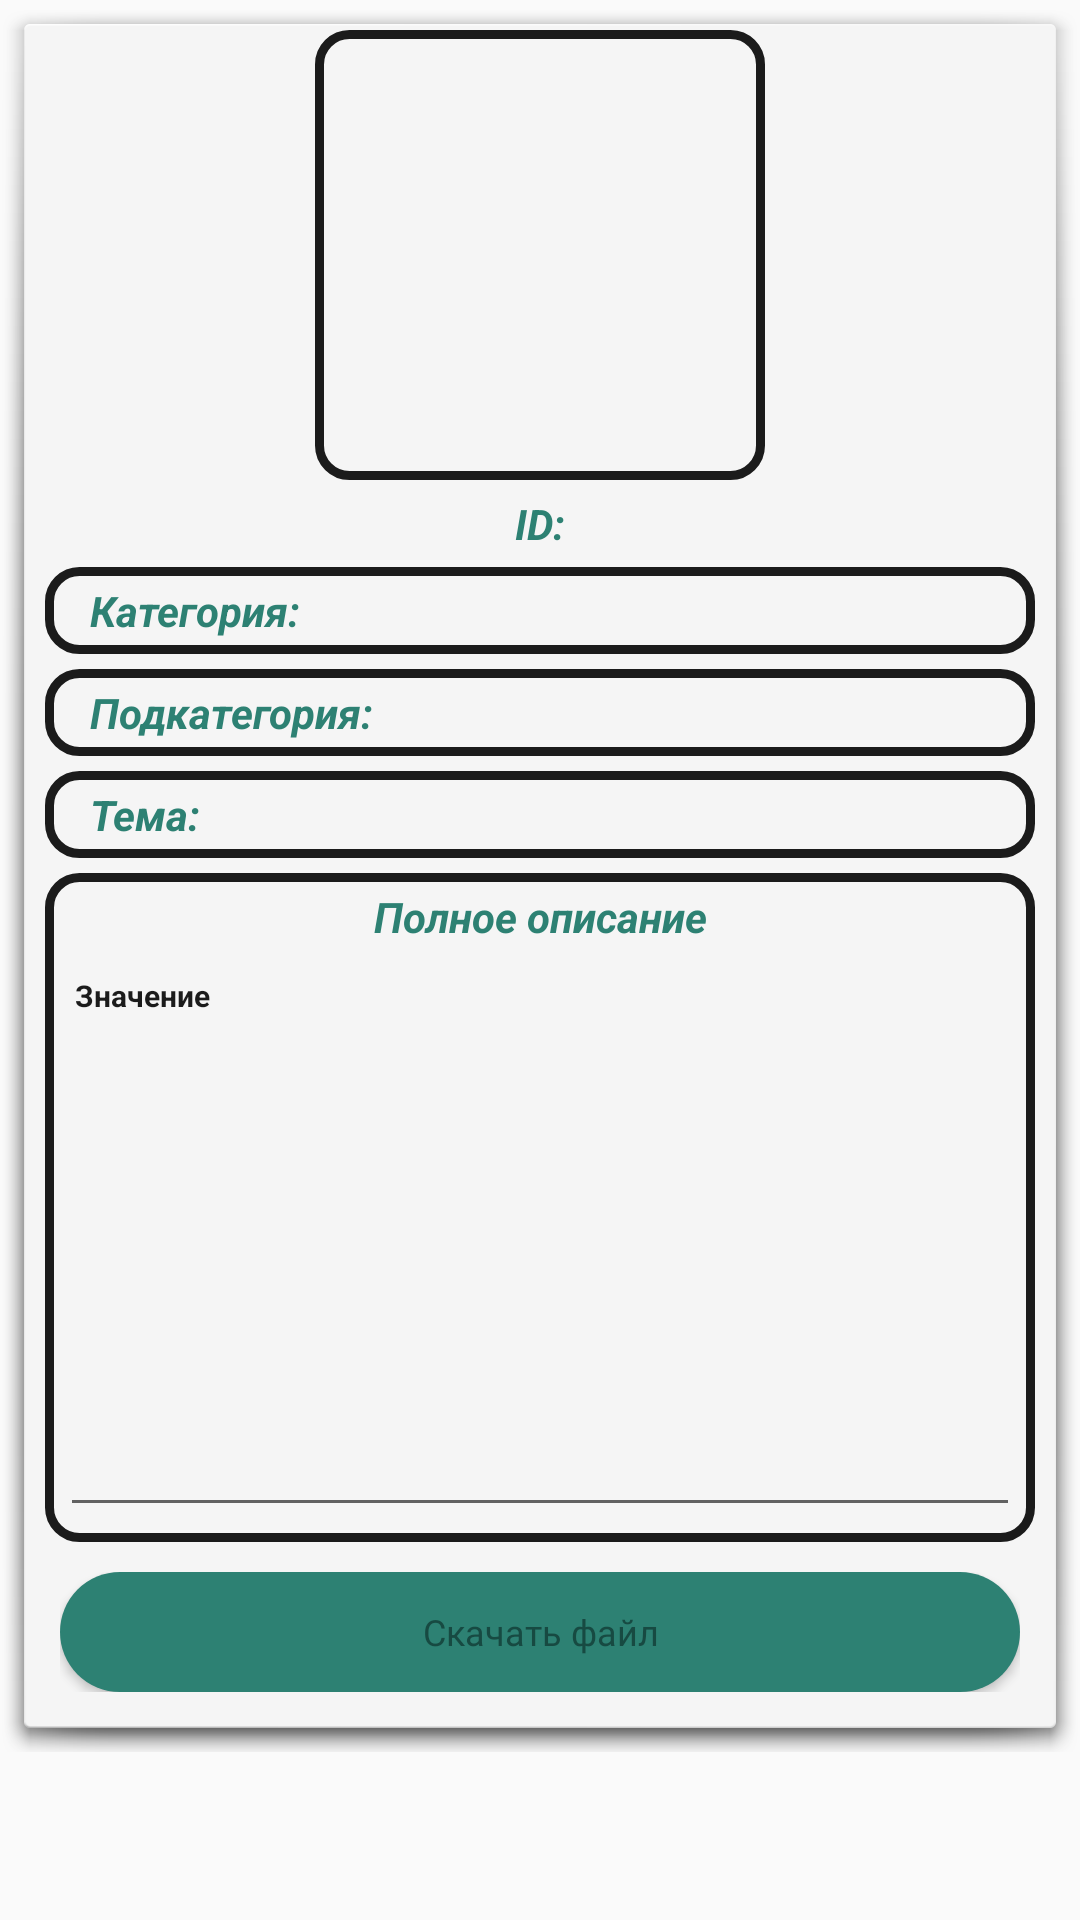

Android layout source for this screen:
<!-- AndroidManifest.xml: application theme AppTheme -->
<!-- res/layout/knowledge_detail_fragment.xml -->
<?xml version="1.0" encoding="utf-8"?>
<FrameLayout xmlns:android="http://schemas.android.com/apk/res/android"
    xmlns:tools="http://schemas.android.com/tools"
    android:layout_width="match_parent"
    android:layout_height="match_parent"
    xmlns:app="http://schemas.android.com/apk/res-auto"
    tools:context=".ui.fragment.specialist.KnowledgeDetailFragment">

    <ScrollView
        android:layout_width="match_parent"
        android:layout_height="match_parent">

        <LinearLayout
            android:layout_width="match_parent"
            android:layout_height="wrap_content"
            android:orientation="vertical"
            android:background="@android:drawable/dialog_holo_light_frame"
            android:descendantFocusability="blocksDescendants"
            android:padding="10dp">

            <ImageView
                android:id="@+id/image_knowledge_base"
                android:layout_width="150dp"
                android:layout_height="150dp"
                android:layout_marginBottom="5dp"
                android:src="@mipmap/ic_launcher"
                tools:ignore="ContentDescription"
                android:cropToPadding="true"
                android:padding="4dp"
                android:scaleType="centerCrop"
                android:layout_gravity="center_vertical|center_horizontal"
                android:background="@drawable/border_item_list_tasks_today"/>

            <TextView
                android:id="@+id/id_knowledge_base"
                android:layout_width="match_parent"
                android:layout_height="wrap_content"
                android:layout_marginLeft="5dp"
                android:layout_marginRight="5dp"
                android:gravity="center_horizontal|center_vertical"
                android:layout_marginBottom="5dp"
                android:text="ID:"
                android:textStyle="bold|italic"
                android:textColor="@color/DarkGreenCyan"
                android:textAllCaps="false"
                android:textSize="14sp"/>

            <LinearLayout
                android:layout_width="match_parent"
                android:layout_height="match_parent"
                android:orientation="vertical"
                android:layout_marginLeft="5dp"
                android:layout_marginRight="5dp"
                android:layout_marginBottom="5dp"
                android:padding="5dp"
                android:background="@drawable/border_item_list_tasks_today"
                android:gravity="center_vertical">

                <TextView
                    android:id="@+id/category_knowledge_base"
                    android:layout_width="match_parent"
                    android:layout_height="wrap_content"
                    android:gravity="start"
                    android:paddingStart="10dp"
                    android:text="Категория:"
                    android:maxLines="3"
                    android:textStyle="bold|italic"
                    android:textColor="@color/DarkGreenCyan"
                    android:textAllCaps="false"
                    android:textSize="14sp"/>

            </LinearLayout>

            <LinearLayout
                android:layout_width="match_parent"
                android:layout_height="match_parent"
                android:orientation="vertical"
                android:layout_marginLeft="5dp"
                android:layout_marginRight="5dp"
                android:layout_marginBottom="5dp"
                android:padding="5dp"
                android:background="@drawable/border_item_list_tasks_today"
                android:gravity="center_vertical">

                <TextView
                    android:id="@+id/subcategory_knowledge_base"
                    android:layout_width="match_parent"
                    android:layout_height="wrap_content"
                    android:gravity="start"
                    android:paddingStart="10dp"
                    android:text="Подкатегория:"
                    android:maxLines="3"
                    android:textStyle="bold|italic"
                    android:textColor="@color/DarkGreenCyan"
                    android:textAllCaps="false"
                    android:textSize="14sp"/>

            </LinearLayout>

            <LinearLayout
                android:layout_width="match_parent"
                android:layout_height="match_parent"
                android:orientation="vertical"
                android:layout_marginLeft="5dp"
                android:layout_marginRight="5dp"
                android:layout_marginBottom="5dp"
                android:padding="5dp"
                android:background="@drawable/border_item_list_tasks_today"
                android:gravity="center_vertical">

                <TextView
                    android:id="@+id/theme_knowledge_base"
                    android:layout_width="match_parent"
                    android:layout_height="wrap_content"
                    android:gravity="start"
                    android:paddingStart="10dp"
                    android:text="Тема:"
                    android:maxLines="5"
                    android:textStyle="bold|italic"
                    android:textColor="@color/DarkGreenCyan"
                    android:textAllCaps="false"
                    android:textSize="14sp"/>

            </LinearLayout>

            <LinearLayout
                android:layout_width="match_parent"
                android:layout_height="wrap_content"
                android:orientation="vertical"
                android:layout_marginLeft="5dp"
                android:layout_marginRight="5dp"
                android:layout_marginBottom="5dp"
                android:padding="5dp"
                android:background="@drawable/border_item_list_tasks_today"
                android:gravity="center_vertical">

                <TextView
                    android:layout_width="match_parent"
                    android:layout_height="wrap_content"
                    android:gravity="center_horizontal|center_vertical"
                    android:text="Полное описание"
                    android:textStyle="bold|italic"
                    android:textColor="@color/DarkGreenCyan"
                    android:textAllCaps="false"
                    android:textSize="14sp"/>

                <EditText
                    android:id="@+id/field_full_description_knowledge_base"
                    android:layout_width="match_parent"
                    android:layout_height="wrap_content"
                    android:editable="false"
                    android:paddingStart="5dp"
                    android:lines="15"
                    android:text="Значение"
                    android:gravity="start"
                    android:inputType="none"
                    android:textColor="@color/DarkBlack"
                    android:textStyle="bold"
                    android:textAllCaps="false"
                    android:textSize="10sp"
                    android:autofillHints=""/>

            </LinearLayout>

            <LinearLayout
                android:layout_width="match_parent"
                android:layout_height="wrap_content"
                android:orientation="horizontal"
                android:layout_marginLeft="5dp"
                android:layout_marginRight="5dp"
                android:layout_marginBottom="5dp"
                android:padding="5dp">

                <Button
                    android:id="@+id/button_download_full_content"
                    android:onClick="downloadFullContent"
                    android:layout_width="match_parent"
                    android:layout_height="40dp"
                    android:background="@drawable/signin_button"
                    android:fontFamily="@font/aqum"
                    android:text="Скачать файл"
                    android:layout_gravity="center_horizontal|center_vertical"
                    android:textAllCaps="false"
                    android:textColor="#174A42"
                    android:textSize="12sp"/>

            </LinearLayout>

        </LinearLayout>


    </ScrollView>

</FrameLayout>
<!-- resources referenced by this layout -->
<resources>
  <color name="DarkBlack">#1B1B1B</color>
  <color name="DarkGreenCyan">#2d8173</color>
  <!-- drawable border_item_list_tasks_today (drawable) -->
  <?xml version="1.0" encoding="utf-8"?>
  <shape xmlns:android="http://schemas.android.com/apk/res/android" android:shape="rectangle">
      <stroke android:width="3dp" android:color="@color/DarkBlack"/>
      <padding android:left="3dp" android:top="3dp" android:bottom="3dp" android:right="3dp"/>
      <corners android:radius="10dp"/>
  </shape>
  <!-- drawable signin_button (drawable) -->
  <?xml version="1.0" encoding="utf-8"?>
  <layer-list xmlns:android="http://schemas.android.com/apk/res/android">
      <item>
          <shape>
              <solid android:color="@color/DarkGreenCyan"/>
              <corners android:radius="40dp"/>
          </shape>
      </item>
  </layer-list>
  <style name="AppTheme" parent="Theme.AppCompat.Light.NoActionBar">
          
          <item name="colorPrimary">@color/DarkGray</item>
          <item name="colorPrimaryDark">@color/DarkGreenCyan</item>
          <item name="colorAccent">@color/DarkGreenCyan</item>
      </style>
  <color name="DarkGray">#7A7A7A</color>
</resources>
